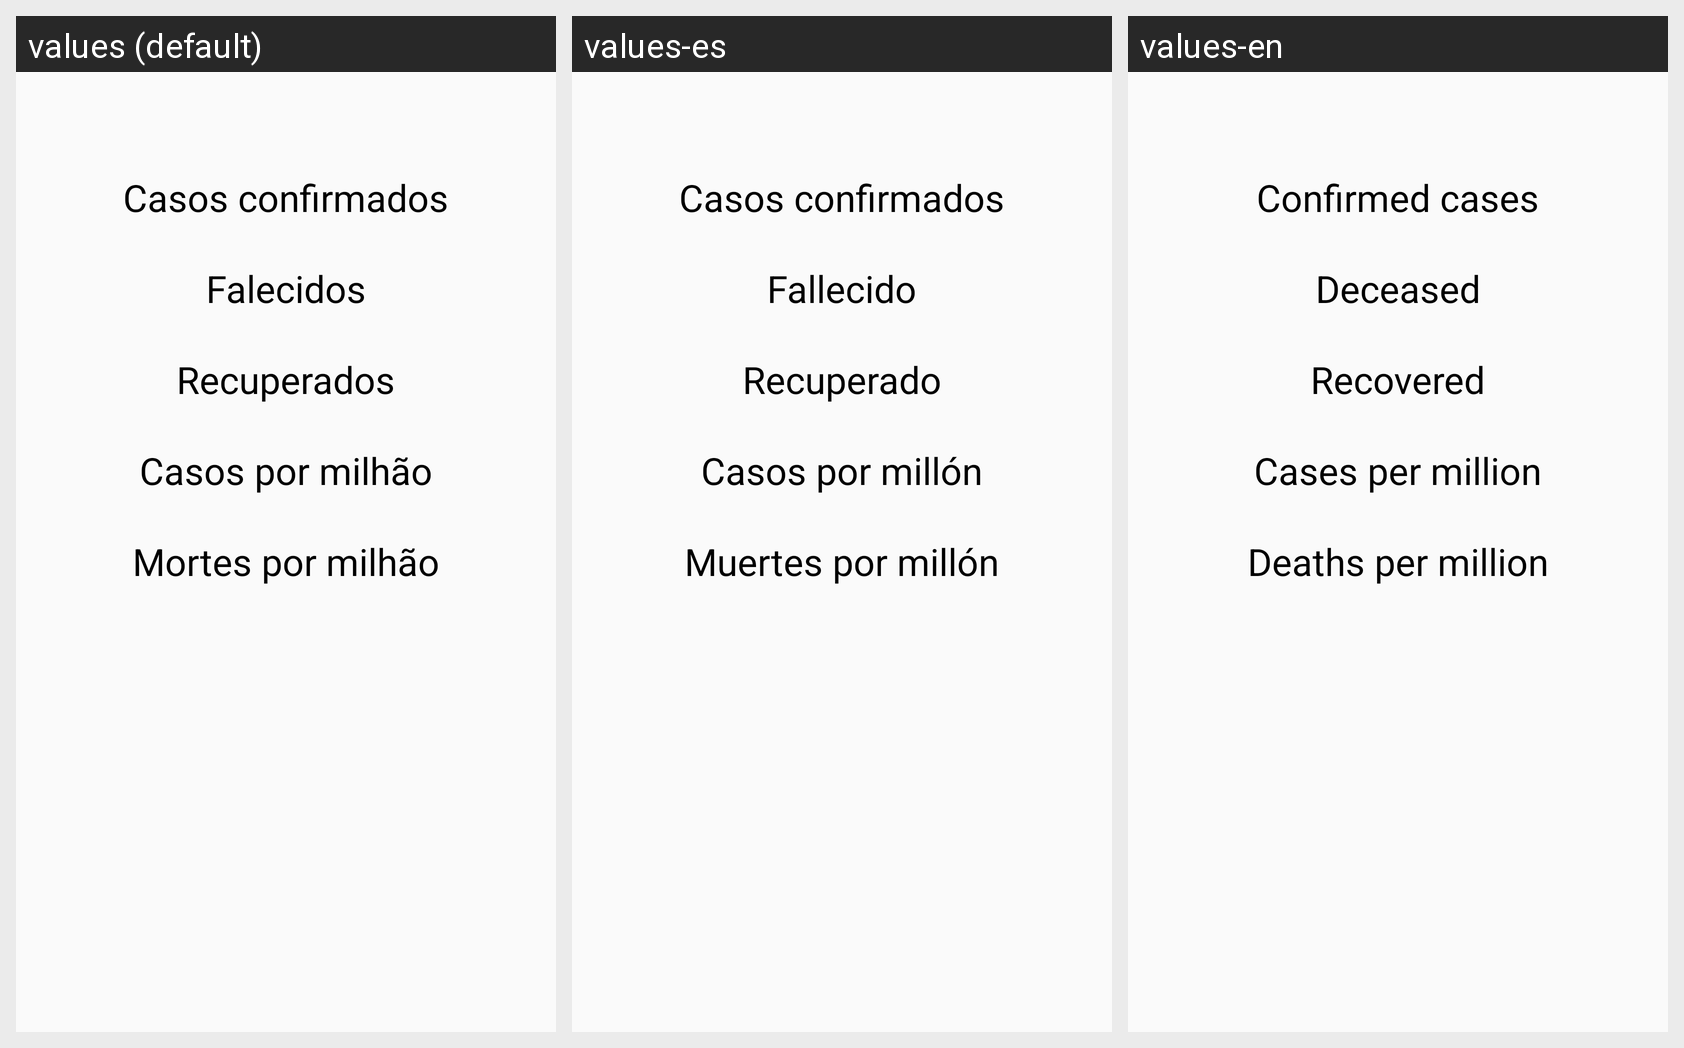

Translations of the strings shown on this Android screen, per locale in the grid:
Android screen res/layout/information_country.xml rendered under 3 locales, left to right: values (default), values-es, values-en. Device: Nexus 5 (rendered at 1080×1920; each locale shown at half size, 540×960, under a caption strip naming it); theme AppTheme.
Strings drawn on this screen, with the default value and each locale's value (text and hints the layout hard-codes, and strings that could not be matched under every locale, appear in the picture but are not listed):

cases
  values: Casos confirmados
  values-es: Casos confirmados
  values-en: Confirmed cases

deaths
  values: Falecidos
  values-es: Fallecido
  values-en: Deceased

recovered
  values: Recuperados
  values-es: Recuperado
  values-en: Recovered

casesPerOneMillion
  values: Casos por milhão
  values-es: Casos por millón
  values-en: Cases per million

deathsPerOneMillion
  values: Mortes por milhão
  values-es: Muertes por millón
  values-en: Deaths per million
